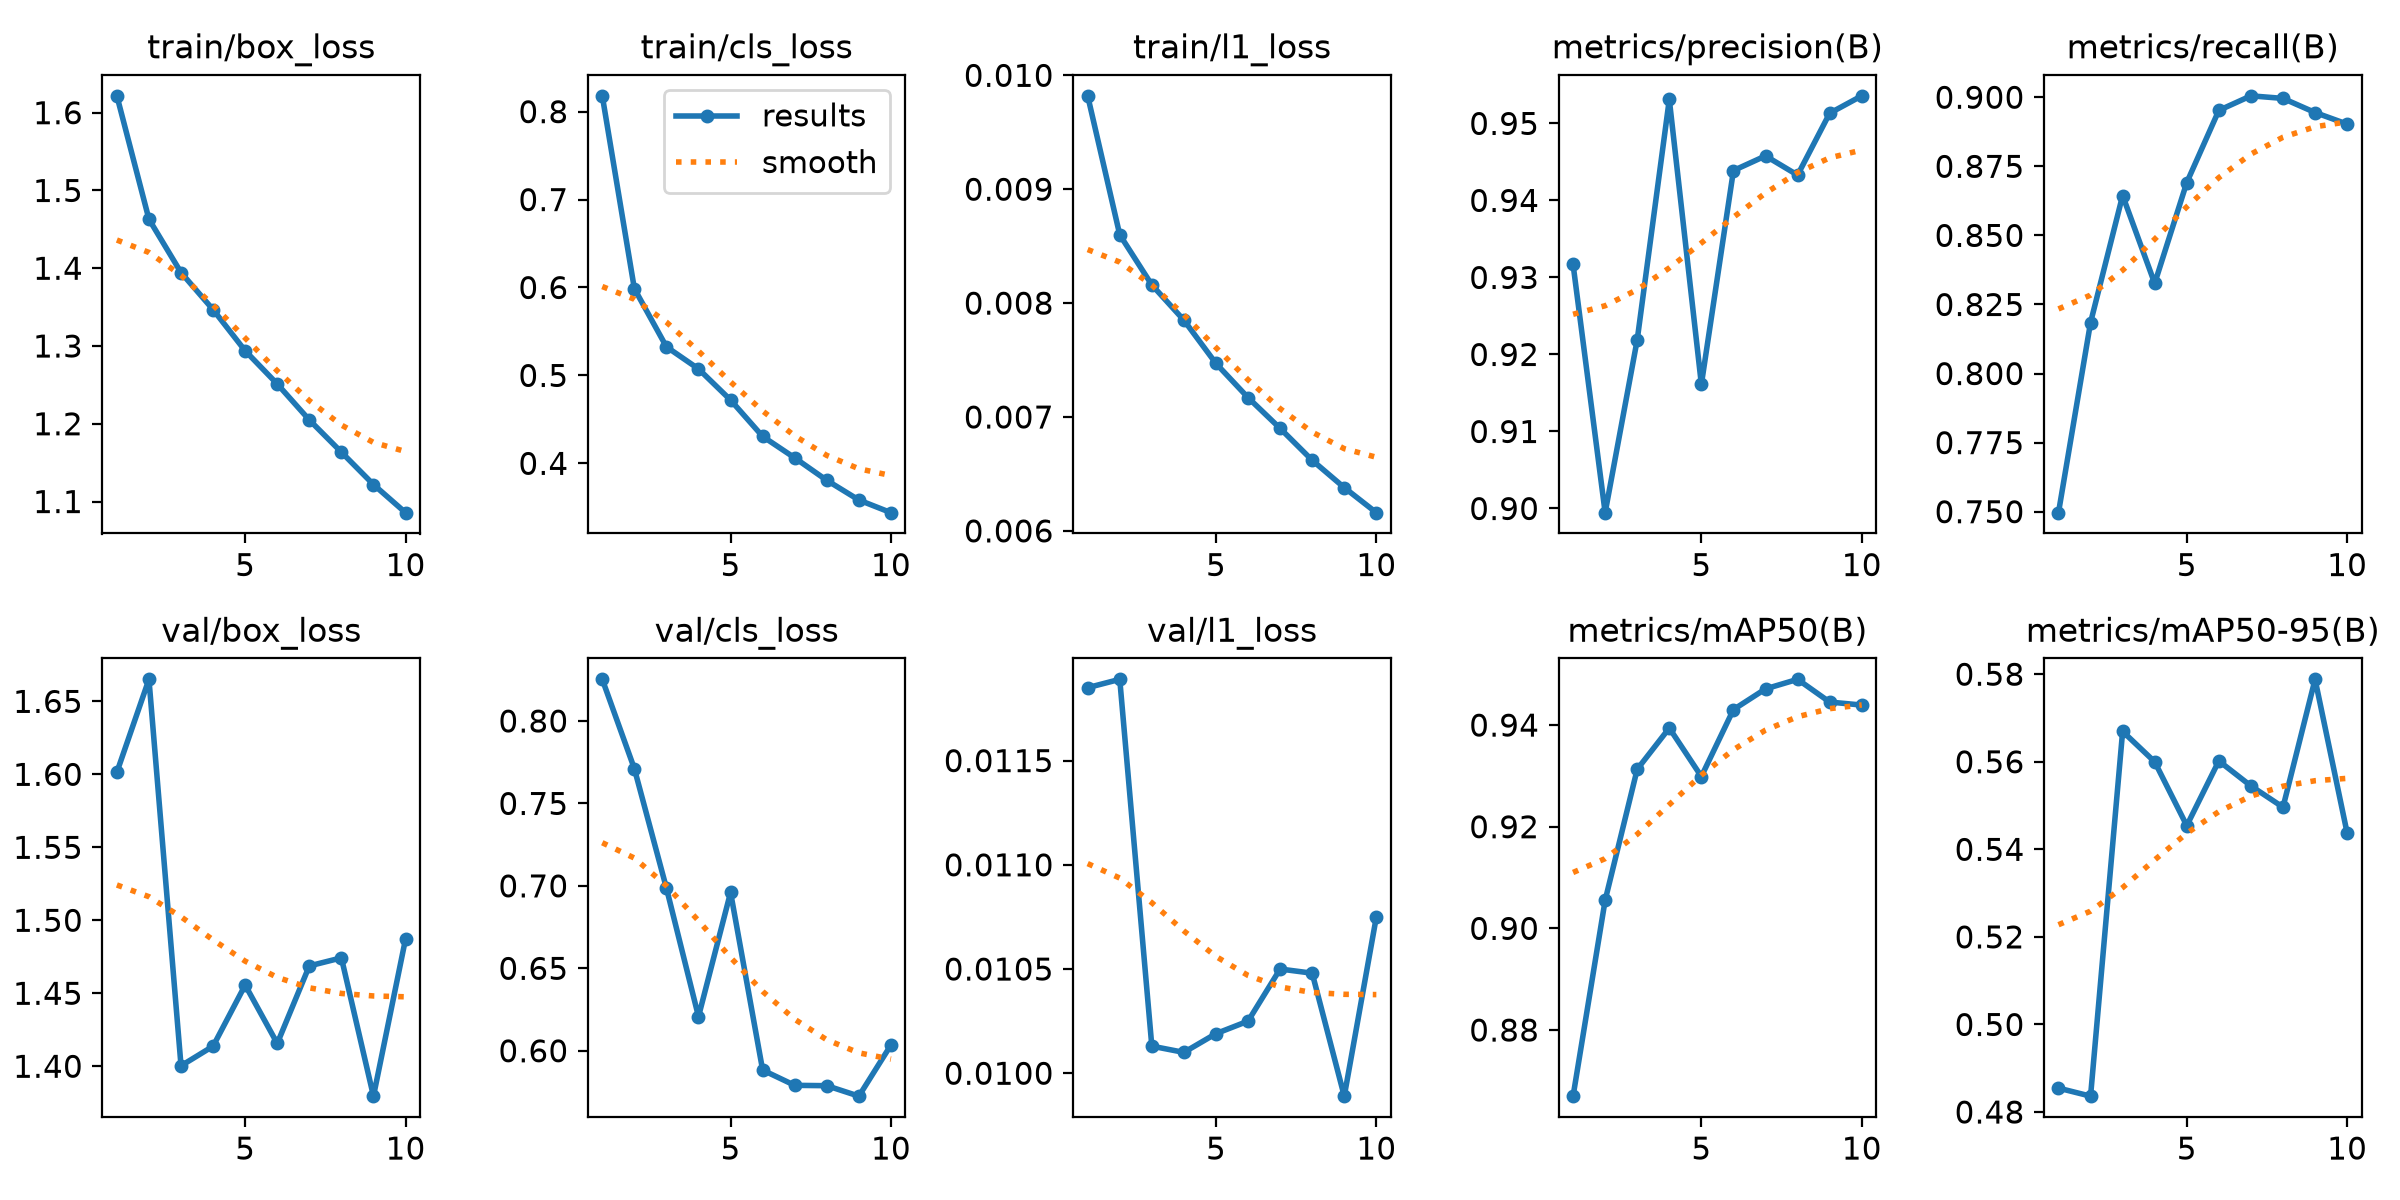

The data file committed next to this chart (first rows):
epoch, time, train/box_loss, train/cls_loss, train/l1_loss, metrics/precision(B), metrics/recall(B), metrics/mAP50(B), metrics/mAP50-95(B), val/box_loss, val/cls_loss, val/l1_loss, lr/pg0, lr/pg1, lr/pg2
1, 71.24, 1.622, 0.818, 0.00982, 0.9317, 0.7497, 0.867, 0.4855, 1.601, 0.8253, 0.01185, 0.0006646, 0.0006646, 0.06743
2, 130.3, 1.463, 0.5987, 0.0086, 0.8995, 0.8185, 0.9055, 0.4836, 1.665, 0.7711, 0.01189, 0.0012, 0.0012, 0.03463
3, 191.5, 1.394, 0.5325, 0.00816, 0.9219, 0.8644, 0.9313, 0.5669, 1.4, 0.6987, 0.01013, 0.001602, 0.001602, 0.001704
4, 252.3, 1.347, 0.5074, 0.00785, 0.9531, 0.8326, 0.9394, 0.56, 1.414, 0.6207, 0.0101, 0.001406, 0.001406, 0.001406
5, 312.5, 1.294, 0.472, 0.00747, 0.9161, 0.8691, 0.9299, 0.5454, 1.456, 0.6961, 0.01019, 0.001208, 0.001208, 0.001208
6, 371.4, 1.251, 0.4306, 0.00717, 0.9439, 0.8952, 0.9431, 0.5602, 1.416, 0.5883, 0.01025, 0.00101, 0.00101, 0.00101
7, 432.1, 1.205, 0.4062, 0.0069, 0.9458, 0.9005, 0.9471, 0.5545, 1.469, 0.579, 0.0105, 0.000812, 0.000812, 0.000812
8, 491.5, 1.163, 0.3807, 0.00662, 0.9433, 0.8996, 0.949, 0.5496, 1.474, 0.5788, 0.01048, 0.000614, 0.000614, 0.000614
9, 551.8, 1.122, 0.3583, 0.00638, 0.9513, 0.8945, 0.9445, 0.5788, 1.38, 0.5725, 0.00989, 0.000416, 0.000416, 0.000416
10, 611.4, 1.086, 0.3439, 0.00616, 0.9536, 0.8903, 0.9439, 0.5437, 1.487, 0.6035, 0.01075, 0.000218, 0.000218, 0.000218
